Run: headless pygame with SDL's dummy video driver; simulated clock (each Clock.tick advances the game by its frame time, no real sleeping); random seed 0; keys injected as events and as key.get_pressed() state; no mouse input.
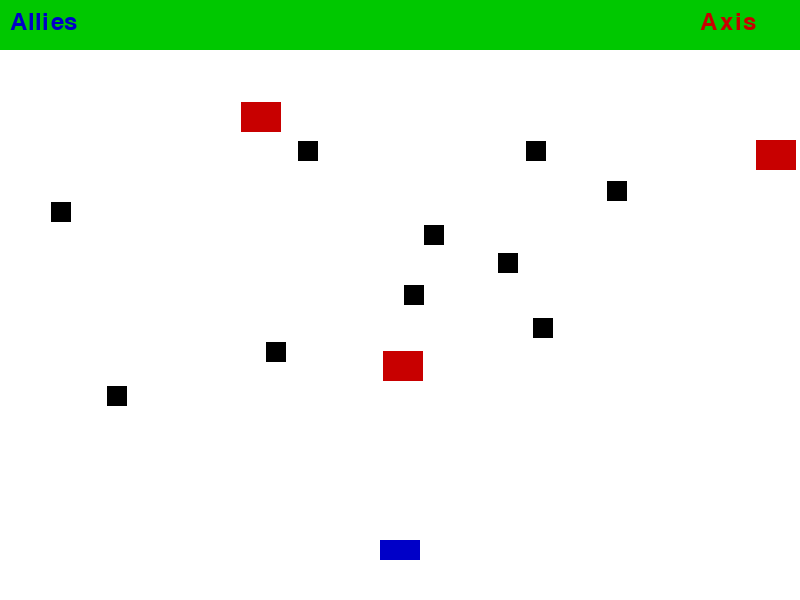
Frame 1 of 4 · flips 1–60 · no input
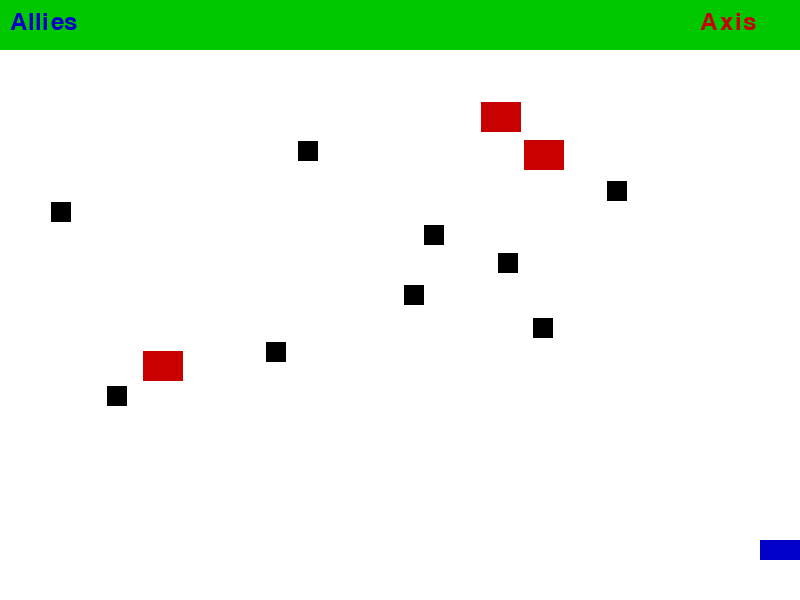
Frame 2 of 4 · flips 61–180 · tapped SPACE, RETURN · held RIGHT (→), D
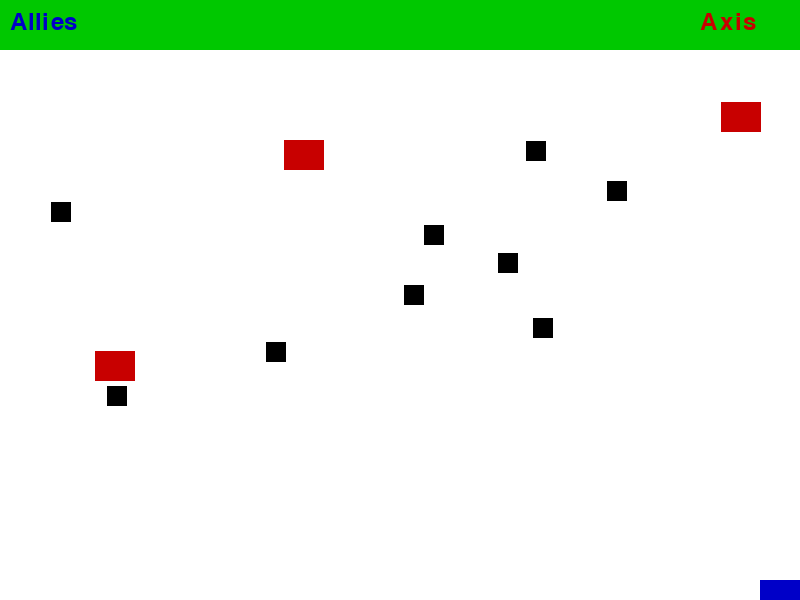
Frame 3 of 4 · flips 181–300 · held DOWN (↓), S
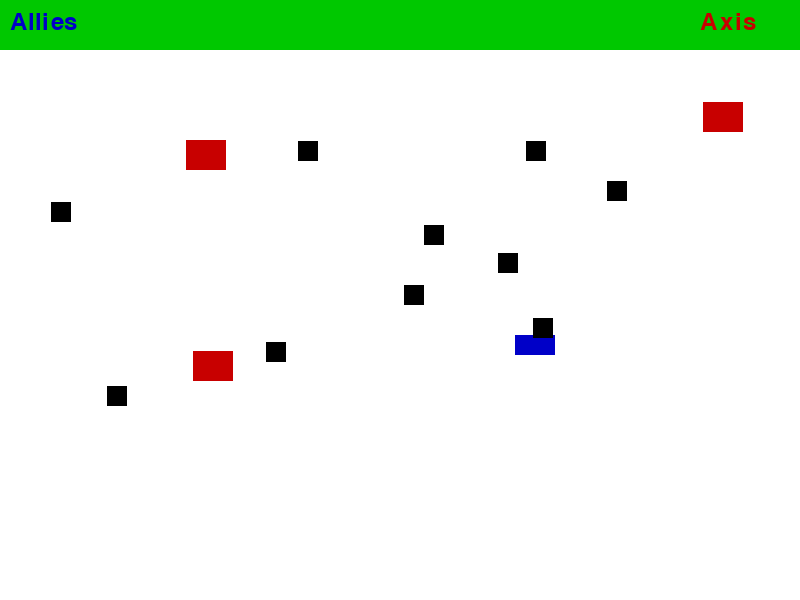
Frame 4 of 4 · flips 301–420 · held LEFT (←), A, UP (↑), W

The pygame program that drew these frames:

import pygame
import random
import sys

# Game configuration
WIDTH, HEIGHT = 800, 600
FPS = 60

# Colors
WHITE = (255, 255, 255)
BLACK = (0, 0, 0)
RED = (200, 0, 0)
GREEN = (0, 200, 0)
BLUE = (0, 0, 200)

# Player settings
TRUCK_SIZE = (40, 20)
TRUCK_SPEED = 5

# Enemy settings
NUM_MINES = 10
NUM_TANKS = 3
TANK_SPEED = 2

pygame.init()
pygame.display.set_caption("WW2 Resupply Run")
screen = pygame.display.set_mode((WIDTH, HEIGHT))
clock = pygame.time.Clock()

font = pygame.font.SysFont(None, 36)

class Truck(pygame.sprite.Sprite):
    def __init__(self):
        super().__init__()
        self.image = pygame.Surface(TRUCK_SIZE)
        self.image.fill(BLUE)
        self.rect = self.image.get_rect(center=(WIDTH // 2, HEIGHT - 50))

    def update(self, keys):
        if keys[pygame.K_LEFT] and self.rect.left > 0:
            self.rect.x -= TRUCK_SPEED
        if keys[pygame.K_RIGHT] and self.rect.right < WIDTH:
            self.rect.x += TRUCK_SPEED
        if keys[pygame.K_UP] and self.rect.top > 0:
            self.rect.y -= TRUCK_SPEED
        if keys[pygame.K_DOWN] and self.rect.bottom < HEIGHT:
            self.rect.y += TRUCK_SPEED

class Mine(pygame.sprite.Sprite):
    def __init__(self):
        super().__init__()
        self.image = pygame.Surface((20, 20))
        self.image.fill(BLACK)
        self.rect = self.image.get_rect(
            center=(random.randint(20, WIDTH - 20), random.randint(80, HEIGHT - 150))
        )

class Tank(pygame.sprite.Sprite):
    def __init__(self):
        super().__init__()
        self.image = pygame.Surface((40, 30))
        self.image.fill(RED)
        self.rect = self.image.get_rect(
            center=(random.randint(40, WIDTH - 40), random.randint(80, HEIGHT - 200))
        )
        self.direction = random.choice([-1, 1])

    def update(self):
        self.rect.x += self.direction * TANK_SPEED
        if self.rect.left <= 0 or self.rect.right >= WIDTH:
            self.direction *= -1

player = Truck()
all_sprites = pygame.sprite.Group(player)
mines = pygame.sprite.Group(Mine() for _ in range(NUM_MINES))
tanks = pygame.sprite.Group(Tank() for _ in range(NUM_TANKS))
all_sprites.add(mines, tanks)

running = True
win = False

while running:
    clock.tick(FPS)
    for event in pygame.event.get():
        if event.type == pygame.QUIT:
            running = False

    keys = pygame.key.get_pressed()
    player.update(keys)
    tanks.update()

    if pygame.sprite.spritecollideany(player, mines) or pygame.sprite.spritecollideany(player, tanks):
        running = False
    if player.rect.top <= 10:
        win = True
        running = False

    screen.fill(WHITE)
    pygame.draw.rect(screen, GREEN, (0, 0, WIDTH, 50))  # front line area
    all_sprites.draw(screen)

    screen.blit(font.render("Allies", True, BLUE), (10, 10))
    screen.blit(font.render("Axis", True, RED), (WIDTH - 100, 10))

    pygame.display.flip()

pygame.quit()
if win:
    print("Resupply successful! Allied forces strengthened.")
else:
    print("Mission failed. The front line remains undersupplied.")
